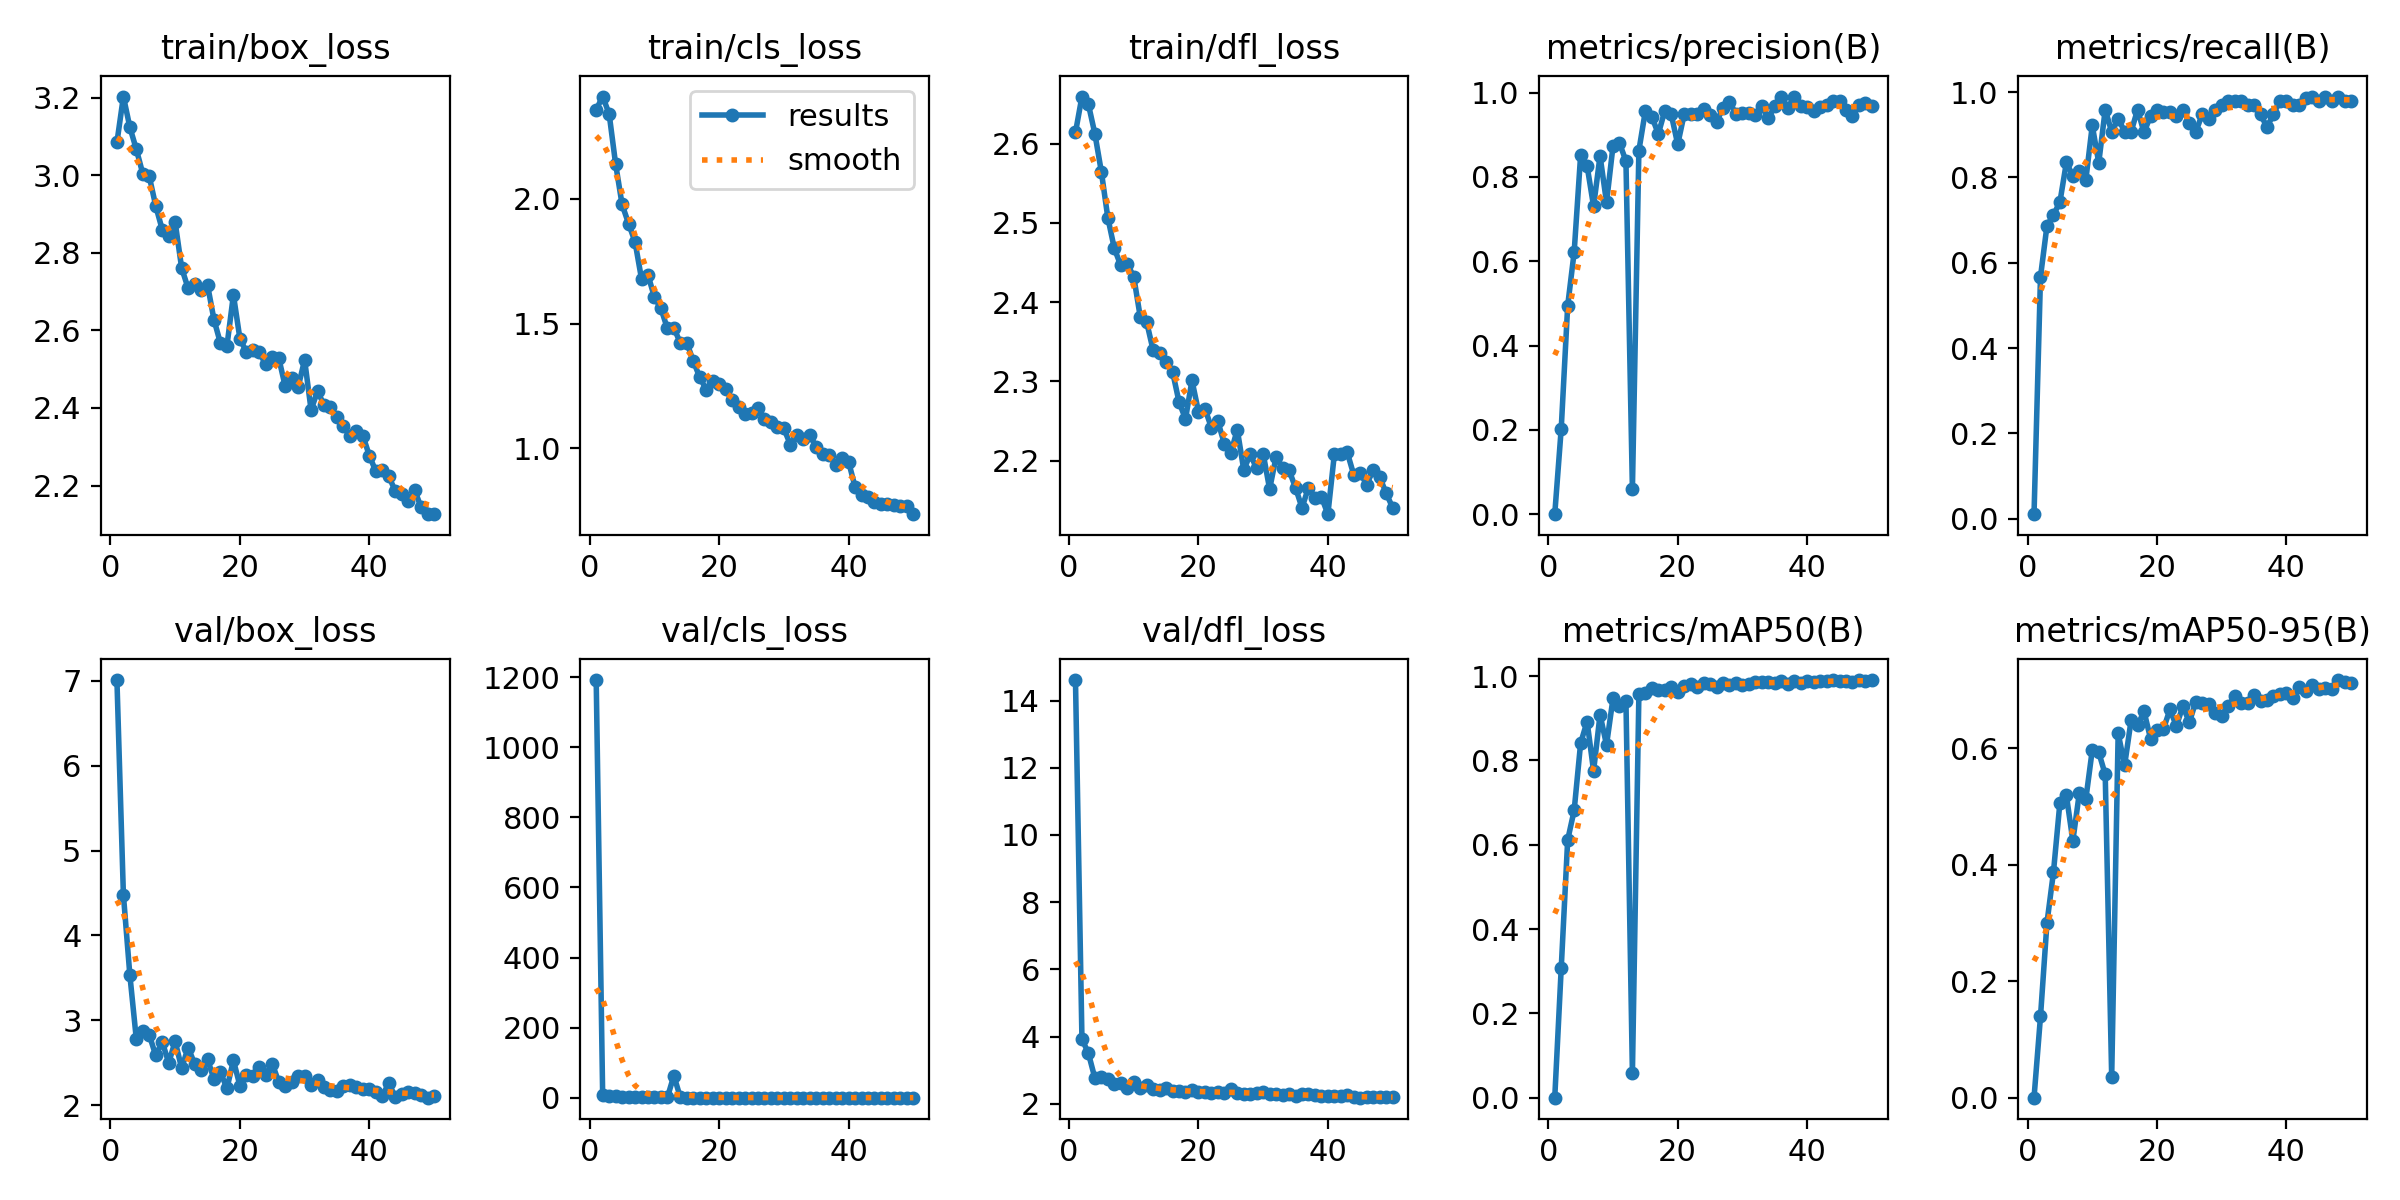

The data file committed next to this chart (first rows):
epoch, train/box_loss, train/cls_loss, train/dfl_loss, metrics/precision(B), metrics/recall(B), metrics/mAP50(B), metrics/mAP50-95(B), val/box_loss, val/cls_loss, val/dfl_loss, lr/pg0, lr/pg1, lr/pg2
1, 3.085, 2.358, 2.614, 0.00028, 0.01031, 0.00014, 0.0001, 7.01, 1191, 14.61, 0.07027, 0.003303, 0.003303
2, 3.203, 2.411, 2.659, 0.2029, 0.567, 0.3073, 0.1394, 4.479, 6.893, 3.928, 0.04014, 0.006505, 0.006505
3, 3.124, 2.342, 2.649, 0.4948, 0.6866, 0.6116, 0.3001, 3.532, 6.462, 3.499, 0.009876, 0.009575, 0.009575
4, 3.067, 2.14, 2.612, 0.6219, 0.712, 0.6815, 0.3867, 2.776, 4.865, 2.762, 0.009406, 0.009406, 0.009406
5, 3.004, 1.978, 2.564, 0.852, 0.7423, 0.8412, 0.5063, 2.877, 1.906, 2.8, 0.009208, 0.009208, 0.009208
6, 2.997, 1.901, 2.506, 0.8259, 0.835, 0.8922, 0.5187, 2.826, 1.872, 2.741, 0.00901, 0.00901, 0.00901
7, 2.921, 1.828, 2.468, 0.7304, 0.8041, 0.7749, 0.441, 2.586, 2.768, 2.579, 0.008812, 0.008812, 0.008812
8, 2.86, 1.68, 2.446, 0.85, 0.8144, 0.9086, 0.5228, 2.747, 1.453, 2.622, 0.008614, 0.008614, 0.008614
9, 2.843, 1.695, 2.448, 0.7394, 0.7938, 0.8369, 0.5121, 2.499, 1.589, 2.465, 0.008416, 0.008416, 0.008416
10, 2.879, 1.606, 2.432, 0.8731, 0.9219, 0.9471, 0.5968, 2.753, 1.573, 2.649, 0.008218, 0.008218, 0.008218
11, 2.761, 1.561, 2.382, 0.8803, 0.8342, 0.9283, 0.5928, 2.435, 1.577, 2.465, 0.00802, 0.00802, 0.00802
12, 2.709, 1.48, 2.375, 0.8378, 0.9588, 0.9422, 0.5548, 2.678, 1.197, 2.546, 0.007822, 0.007822, 0.007822
13, 2.721, 1.482, 2.339, 0.05911, 0.9072, 0.05876, 0.03599, 2.489, 63.52, 2.438, 0.007624, 0.007624, 0.007624
14, 2.704, 1.422, 2.335, 0.8625, 0.9381, 0.957, 0.6251, 2.419, 1.316, 2.415, 0.007426, 0.007426, 0.007426
15, 2.717, 1.423, 2.324, 0.9563, 0.9072, 0.9601, 0.5706, 2.543, 1.088, 2.482, 0.007228, 0.007228, 0.007228
16, 2.627, 1.35, 2.312, 0.943, 0.9072, 0.9714, 0.6477, 2.304, 0.9436, 2.378, 0.00703, 0.00703, 0.00703
17, 2.567, 1.284, 2.274, 0.902, 0.9588, 0.9672, 0.6393, 2.387, 0.9736, 2.385, 0.006832, 0.006832, 0.006832
18, 2.56, 1.235, 2.253, 0.9564, 0.9055, 0.9662, 0.6628, 2.199, 0.8901, 2.338, 0.006634, 0.006634, 0.006634
19, 2.692, 1.268, 2.301, 0.9483, 0.9445, 0.9753, 0.6164, 2.528, 0.9381, 2.413, 0.006436, 0.006436, 0.006436
20, 2.579, 1.256, 2.262, 0.8773, 0.9585, 0.9622, 0.6307, 2.231, 0.911, 2.353, 0.006238, 0.006238, 0.006238
21, 2.544, 1.238, 2.266, 0.9487, 0.9538, 0.9763, 0.6327, 2.36, 0.9868, 2.353, 0.00604, 0.00604, 0.00604
22, 2.55, 1.195, 2.242, 0.9487, 0.9539, 0.9802, 0.6662, 2.338, 0.8577, 2.312, 0.005842, 0.005842, 0.005842
23, 2.543, 1.167, 2.249, 0.9482, 0.9433, 0.9749, 0.6379, 2.445, 1.117, 2.344, 0.005644, 0.005644, 0.005644
24, 2.512, 1.135, 2.221, 0.9609, 0.9588, 0.9838, 0.6719, 2.361, 0.7969, 2.327, 0.005446, 0.005446, 0.005446
25, 2.531, 1.14, 2.21, 0.9474, 0.9285, 0.9817, 0.6442, 2.489, 0.8888, 2.432, 0.005248, 0.005248, 0.005248
26, 2.529, 1.162, 2.239, 0.9302, 0.9072, 0.9749, 0.6798, 2.273, 0.8777, 2.314, 0.00505, 0.00505, 0.00505
27, 2.456, 1.117, 2.188, 0.9642, 0.9485, 0.9846, 0.6766, 2.224, 0.8108, 2.298, 0.004852, 0.004852, 0.004852
28, 2.477, 1.107, 2.208, 0.9784, 0.9359, 0.9783, 0.6748, 2.272, 0.8558, 2.295, 0.004654, 0.004654, 0.004654
29, 2.454, 1.086, 2.19, 0.9489, 0.9582, 0.9826, 0.6594, 2.344, 0.8049, 2.33, 0.004456, 0.004456, 0.004456
30, 2.524, 1.079, 2.209, 0.9526, 0.9691, 0.9796, 0.6546, 2.346, 0.799, 2.349, 0.004258, 0.004258, 0.004258
31, 2.395, 1.014, 2.164, 0.9522, 0.9794, 0.9809, 0.672, 2.24, 0.7875, 2.276, 0.00406, 0.00406, 0.00406
32, 2.443, 1.052, 2.205, 0.9469, 0.9794, 0.9852, 0.6893, 2.292, 0.7871, 2.304, 0.003862, 0.003862, 0.003862
33, 2.408, 1.037, 2.191, 0.9682, 0.9794, 0.9856, 0.6765, 2.218, 0.7429, 2.261, 0.003664, 0.003664, 0.003664
34, 2.402, 1.053, 2.188, 0.9385, 0.9691, 0.9852, 0.6767, 2.176, 0.7743, 2.282, 0.003466, 0.003466, 0.003466
35, 2.376, 1.004, 2.166, 0.9685, 0.9691, 0.9847, 0.6906, 2.172, 0.7409, 2.231, 0.003268, 0.003268, 0.003268
36, 2.354, 0.9751, 2.14, 0.9906, 0.9485, 0.9878, 0.6812, 2.227, 0.7522, 2.275, 0.00307, 0.00307, 0.00307
37, 2.328, 0.9708, 2.166, 0.9637, 0.9175, 0.9805, 0.6833, 2.236, 0.7878, 2.279, 0.002872, 0.002872, 0.002872
38, 2.342, 0.9337, 2.153, 0.9893, 0.9492, 0.9877, 0.6886, 2.212, 0.7213, 2.247, 0.002674, 0.002674, 0.002674
39, 2.329, 0.9581, 2.154, 0.9671, 0.9794, 0.9838, 0.6919, 2.191, 0.7175, 2.242, 0.002476, 0.002476, 0.002476
40, 2.277, 0.9449, 2.132, 0.965, 0.9794, 0.9885, 0.6947, 2.19, 0.7146, 2.242, 0.002278, 0.002278, 0.002278
41, 2.237, 0.8437, 2.208, 0.9572, 0.9691, 0.985, 0.6855, 2.15, 0.7452, 2.223, 0.00208, 0.00208, 0.00208
42, 2.241, 0.8116, 2.209, 0.9649, 0.9691, 0.9885, 0.7041, 2.102, 0.7074, 2.218, 0.001882, 0.001882, 0.001882
43, 2.224, 0.804, 2.21, 0.9696, 0.9872, 0.9882, 0.6979, 2.263, 0.7124, 2.257, 0.001684, 0.001684, 0.001684
44, 2.187, 0.7846, 2.182, 0.9794, 0.9897, 0.9907, 0.708, 2.095, 0.6765, 2.187, 0.001486, 0.001486, 0.001486
45, 2.179, 0.7755, 2.184, 0.9789, 0.9794, 0.988, 0.702, 2.133, 0.6873, 2.18, 0.001288, 0.001288, 0.001288
46, 2.159, 0.7772, 2.17, 0.9584, 0.9897, 0.9876, 0.7037, 2.158, 0.7501, 2.205, 0.00109, 0.00109, 0.00109
47, 2.189, 0.7728, 2.188, 0.9436, 0.9794, 0.9866, 0.7011, 2.146, 0.703, 2.214, 0.000892, 0.000892, 0.000892
48, 2.144, 0.7657, 2.179, 0.9697, 0.9885, 0.9897, 0.7167, 2.118, 0.6535, 2.189, 0.000694, 0.000694, 0.000694
49, 2.128, 0.7657, 2.159, 0.9749, 0.9794, 0.9894, 0.7126, 2.088, 0.6835, 2.195, 0.000496, 0.000496, 0.000496
50, 2.126, 0.7345, 2.141, 0.9694, 0.9786, 0.9899, 0.7111, 2.114, 0.6548, 2.191, 0.000298, 0.000298, 0.000298
